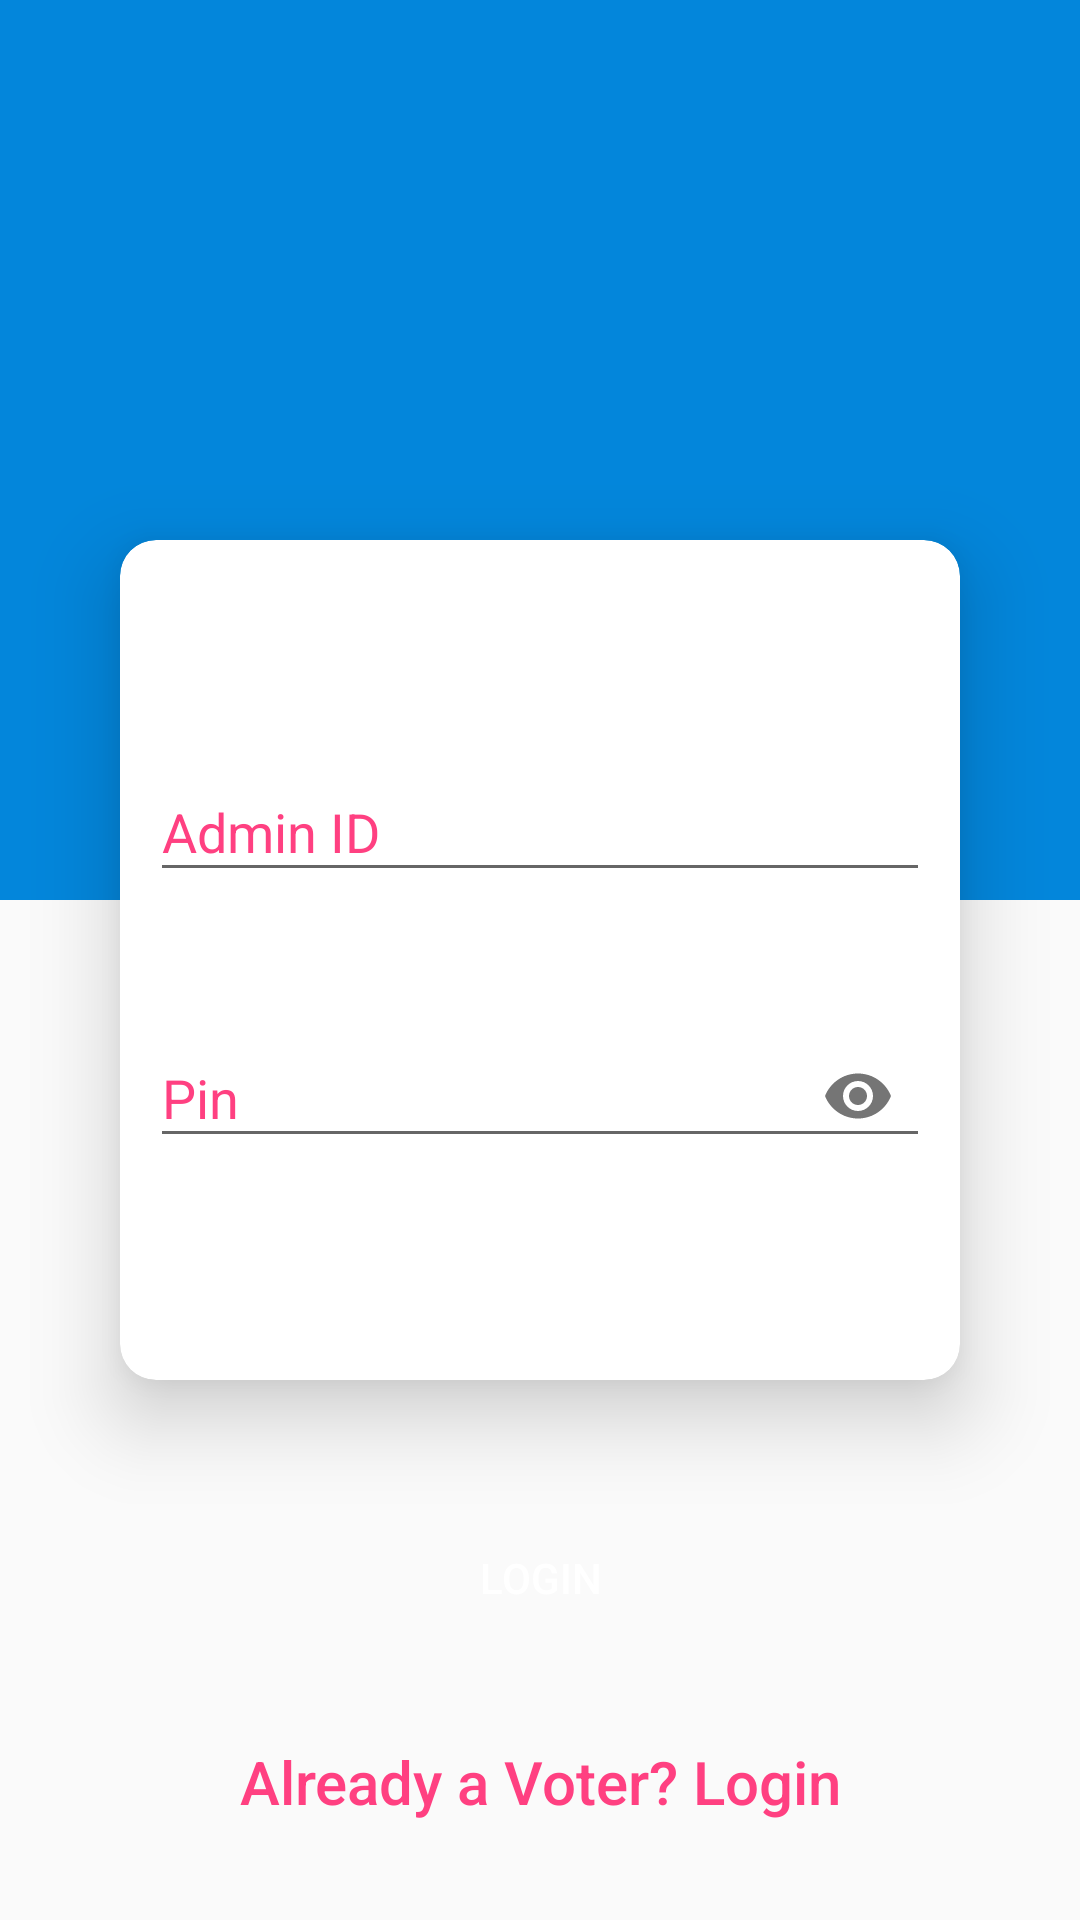

This screen was rendered from an Android layout file. Write that file and the resources it references.
<!-- AndroidManifest.xml: application theme AppTheme -->
<!-- res/layout/activity_admin_login.xml -->
<?xml version="1.0" encoding="utf-8"?>
<RelativeLayout
    xmlns:android="http://schemas.android.com/apk/res/android"
    xmlns:tools="http://schemas.android.com/tools"
    xmlns:app="http://schemas.android.com/apk/res-auto"
    android:layout_width="match_parent"
    android:layout_height="match_parent"
    android:paddingBottom="0dp"
    android:paddingLeft="0dp"
    android:paddingRight="0dp"
    android:paddingTop="0dp"
    tools:context="com.example.icode.electionbeater.Activities.activities.AdminLoginActivity">

    <LinearLayout
        android:id="@+id/top_layout"
        android:layout_below="@+id/toolbar"
        android:layout_width="match_parent"
        android:layout_height="300dp"
        android:background="@color/colorBlue"
        android:orientation="vertical">
        <ImageView
            android:layout_width="140dp"
            android:layout_height="140dp"
            android:layout_gravity="center_horizontal"
            android:src="@mipmap/admin_image1"
            android:layout_marginTop="20dp"/>
    </LinearLayout>

    <android.support.v7.widget.CardView
        android:layout_below="@+id/toolbar"
        android:id="@+id/cardView"
        android:layout_width="280dp"
        android:layout_height="280dp"
        android:layout_centerInParent="true"
        android:layout_marginTop="150dp"
        android:layout_gravity="center_horizontal"
        app:cardBackgroundColor="@color/colorWhite"
        app:cardCornerRadius="@dimen/round_corner_radius"
        app:cardElevation="@dimen/activity_horizontal_margin">

        
            <android.support.design.widget.TextInputLayout
                android:id="@+id/textInputLayoutAdminID"
                android:layout_width="270dp"
                android:layout_marginTop="65dp"
                android:layout_marginLeft="5dp"
                android:gravity="center"
                android:layout_height="wrap_content"
                android:textColorHint="@color/colorAccent">
                <android.support.design.widget.TextInputEditText
                    android:id="@+id/textInputEditTextAdminID"
                    android:layout_width="260dp"
                    android:layout_height="wrap_content"
                    android:layout_gravity="center"
                    android:hint="@string/hint_admin_id"
                    android:textColorHint="@color/colorAccent"
                    android:textColor="@color/colorAccent"
                    android:inputType="text"
                    android:maxLines="1" />
            </android.support.design.widget.TextInputLayout>

            
            <android.support.design.widget.TextInputLayout
                android:id="@+id/textInputLayoutPin"
                android:layout_width="270dp"
                android:layout_height="wrap_content"
                android:textColorHint="@color/colorAccent"
                android:layout_gravity="center"
                android:layout_marginTop="40dp"
                android:layout_marginLeft="0dp"
                app:passwordToggleEnabled="true">
                <android.support.design.widget.TextInputEditText
                    android:id="@+id/textInputEditTextPin"
                    android:layout_width="260dp"
                    android:layout_height="wrap_content"
                    android:layout_gravity="center"
                    android:hint="@string/hint_pin"
                    android:textColorHint="@color/colorAccent"
                    android:textColor="@color/colorAccent"
                    android:inputType="numberPassword"
                    android:maxLines="1"/>
            </android.support.design.widget.TextInputLayout>

    </android.support.v7.widget.CardView>

    <LinearLayout
        android:layout_below="@+id/top_layout"
        android:gravity="center"
        android:layout_gravity="center"
        android:layout_width="match_parent"
        android:layout_height="match_parent"
        android:orientation="vertical">
        
        <android.support.v7.widget.AppCompatButton
            android:id="@+id/appCompatButtonLogin"
            android:layout_below="@+id/cardView"
            android:layout_width="280dp"
            android:layout_height="wrap_content"
            android:layout_gravity="center_horizontal"
            android:layout_marginLeft="0dp"
            android:layout_marginTop="180dp"
            android:background="@drawable/round_corner_login_button"
            android:text="@string/text_login"
            android:textColor="@color/colorText"
            android:onClick="onAdminLoginButtonClick"/>

        <android.support.v7.widget.AppCompatButton
            android:id="@+id/textViewLinkRegister"
            android:layout_below="@+id/appCompatButtonLogin"
            android:layout_width="280dp"
            android:layout_height="wrap_content"
            android:layout_marginLeft="0dp"
            android:layout_gravity="center_horizontal"
            android:layout_marginTop="20dp"
            android:text="@string/text_already_voter"
            android:textAllCaps="false"
            android:background="@null"
            android:textColor="@color/colorAccent"
            android:textSize="20sp"
            android:onClick="onVoterLinkClick"/>

</LinearLayout>

    </RelativeLayout>
<!-- resources referenced by this layout -->
<resources>
  <color name="colorAccent">#FF4081</color>
  <color name="colorBlue">#FF0386DB</color>
  <color name="colorText">#FFFFFF</color>
  <color name="colorWhite">#FFFFFF</color>
  <dimen name="activity_horizontal_margin">16dp</dimen>
  <dimen name="round_corner_radius">12dp</dimen>
  <string name="hint_admin_id">Admin ID</string>
  <string name="hint_pin">Pin</string>
  <string name="text_already_voter">Already a Voter? Login</string>
  <string name="text_login">Login</string>
  <style name="AppTheme" parent="Theme.AppCompat.Light.NoActionBar">
      
      <item name="colorPrimary">@color/colorPrimary</item>
      <item name="colorPrimaryDark">@color/colorPrimaryDark</item>
      <item name="colorAccent">@color/colorAccent</item>
      <item name="android:statusBarColor">@color/colorPrimary</item>
  
  </style>
  <color name="colorPrimary">#0d75b9</color>
  <color name="colorPrimaryDark">#222222</color>
</resources>
